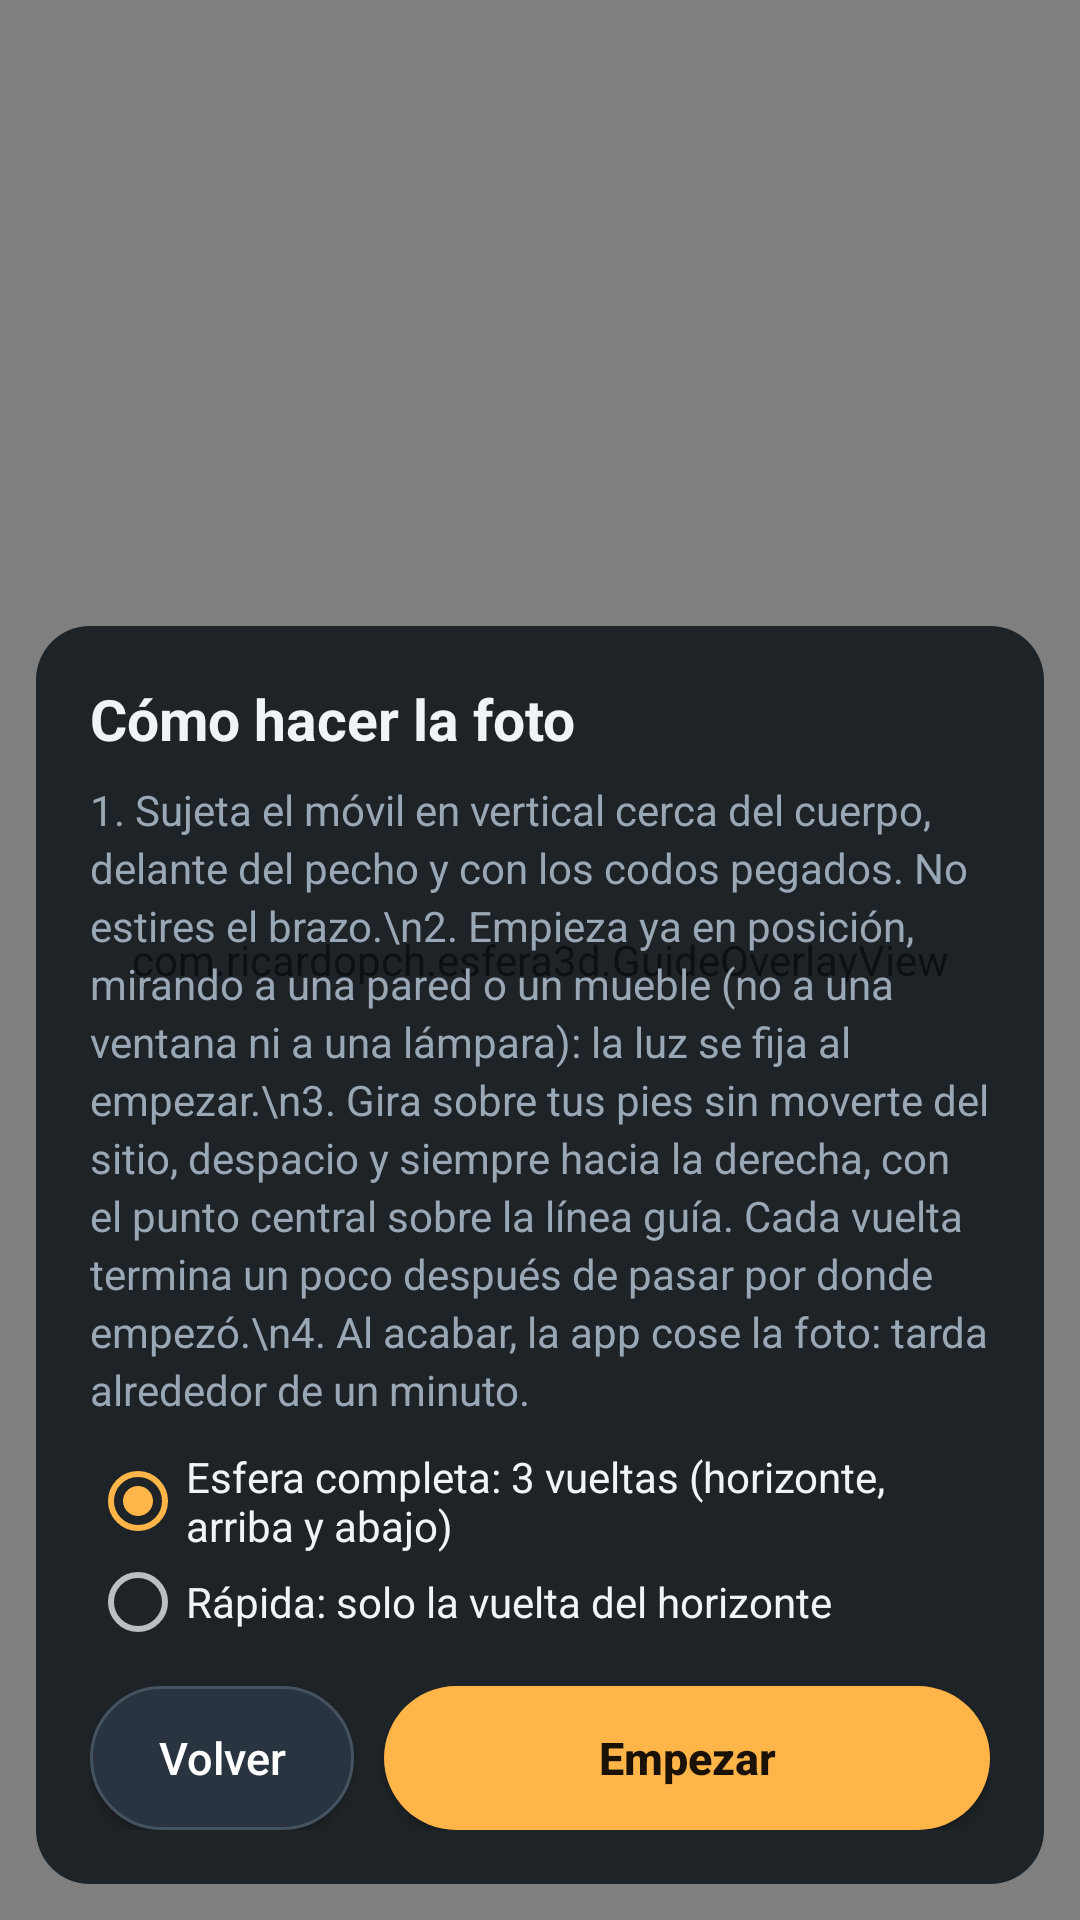

Here is an Android app screen rendered from its layout file. Give the layout XML and the strings, colors and styles it references.
<!-- AndroidManifest.xml: activity theme Tema.Pantalla -->
<!-- res/layout/activity_capture.xml -->
<?xml version="1.0" encoding="utf-8"?>
<FrameLayout xmlns:android="http://schemas.android.com/apk/res/android"
    android:layout_width="match_parent"
    android:layout_height="match_parent"
    android:background="#000000"
    android:keepScreenOn="true">

    <androidx.camera.view.PreviewView
        android:id="@+id/previewView"
        android:layout_width="match_parent"
        android:layout_height="match_parent" />

    <com.ricardopch.esfera3d.GuideOverlayView
        android:id="@+id/overlay"
        android:layout_width="match_parent"
        android:layout_height="match_parent" />

    <FrameLayout
        android:id="@+id/uiLayer"
        android:layout_width="match_parent"
        android:layout_height="match_parent">

        <LinearLayout
            android:id="@+id/panelIntro"
            android:layout_width="match_parent"
            android:layout_height="wrap_content"
            android:layout_gravity="bottom"
            android:layout_margin="12dp"
            android:background="@drawable/panel"
            android:orientation="vertical"
            android:padding="18dp">

            <TextView
                android:layout_width="wrap_content"
                android:layout_height="wrap_content"
                android:text="Cómo hacer la foto"
                android:textColor="@color/texto"
                android:textSize="19sp"
                android:textStyle="bold" />

            <TextView
                android:layout_width="match_parent"
                android:layout_height="wrap_content"
                android:layout_marginTop="8dp"
                android:lineSpacingExtra="3dp"
                android:text="1. Sujeta el móvil en vertical cerca del cuerpo, delante del pecho y con los codos pegados. No estires el brazo.\n2. Empieza ya en posición, mirando a una pared o un mueble (no a una ventana ni a una lámpara): la luz se fija al empezar.\n3. Gira sobre tus pies sin moverte del sitio, despacio y siempre hacia la derecha, con el punto central sobre la línea guía. Cada vuelta termina un poco después de pasar por donde empezó.\n4. Al acabar, la app cose la foto: tarda alrededor de un minuto."
                android:textColor="@color/texto_suave"
                android:textSize="14sp" />

            <RadioGroup
                android:id="@+id/radioMode"
                android:layout_width="match_parent"
                android:layout_height="wrap_content"
                android:layout_marginTop="10dp"
                android:orientation="vertical">

                <RadioButton
                    android:id="@+id/radioFull"
                    android:layout_width="wrap_content"
                    android:layout_height="wrap_content"
                    android:checked="true"
                    android:text="Esfera completa: 3 vueltas (horizonte, arriba y abajo)"
                    android:textColor="@color/texto" />

                <RadioButton
                    android:id="@+id/radioQuick"
                    android:layout_width="wrap_content"
                    android:layout_height="wrap_content"
                    android:text="Rápida: solo la vuelta del horizonte"
                    android:textColor="@color/texto" />
            </RadioGroup>

            <LinearLayout
                android:layout_width="match_parent"
                android:layout_height="wrap_content"
                android:layout_marginTop="12dp"
                android:orientation="horizontal">

                <Button
                    android:id="@+id/btnBack"
                    style="@style/Boton"
                    android:text="Volver" />

                <Button
                    android:id="@+id/btnStart"
                    style="@style/Boton.Principal"
                    android:layout_width="0dp"
                    android:layout_marginStart="10dp"
                    android:layout_weight="1"
                    android:text="Empezar" />
            </LinearLayout>
        </LinearLayout>

        <LinearLayout
            android:id="@+id/panelCapture"
            android:layout_width="match_parent"
            android:layout_height="wrap_content"
            android:layout_gravity="bottom"
            android:gravity="center"
            android:orientation="horizontal"
            android:padding="12dp"
            android:visibility="gone">

            <Button
                android:id="@+id/btnCancel"
                style="@style/Boton"
                android:text="Cancelar" />

            <Button
                android:id="@+id/btnSkip"
                style="@style/Boton"
                android:layout_marginStart="8dp"
                android:text="Saltar vuelta" />

            <Button
                android:id="@+id/btnFinish"
                style="@style/Boton.Principal"
                android:layout_marginStart="8dp"
                android:text="Terminar" />
        </LinearLayout>

        <LinearLayout
            android:id="@+id/panelProcessing"
            android:layout_width="match_parent"
            android:layout_height="wrap_content"
            android:layout_gravity="center"
            android:layout_margin="24dp"
            android:background="@drawable/panel"
            android:orientation="vertical"
            android:padding="24dp"
            android:visibility="gone">

            <TextView
                android:id="@+id/txtProcessing"
                android:layout_width="match_parent"
                android:layout_height="wrap_content"
                android:text="Procesando…"
                android:textColor="@color/texto"
                android:textSize="17sp" />

            <ProgressBar
                android:id="@+id/progress"
                style="@android:style/Widget.Material.ProgressBar.Horizontal"
                android:layout_width="match_parent"
                android:layout_height="wrap_content"
                android:layout_marginTop="14dp"
                android:max="100" />
        </LinearLayout>
    </FrameLayout>
</FrameLayout>
<!-- resources referenced by this layout -->
<resources>
  <color name="texto">#F1F4F7</color>
  <color name="texto_suave">#9AA7B4</color>
  <!-- drawable panel (drawable) -->
  <?xml version="1.0" encoding="utf-8"?>
  <shape xmlns:android="http://schemas.android.com/apk/res/android" android:shape="rectangle">
      <solid android:color="#D90E1318" />
      <corners android:radius="18dp" />
  </shape>
  <style name="Boton">
          <item name="android:layout_width">wrap_content</item>
          <item name="android:layout_height">wrap_content</item>
          <item name="android:minHeight">48dp</item>
          <item name="android:paddingStart">16dp</item>
          <item name="android:paddingEnd">16dp</item>
          <item name="android:textAllCaps">false</item>
          <item name="android:textSize">15sp</item>
          <item name="android:textColor">#FFFFFF</item>
          <item name="android:background">@drawable/boton</item>
      </style>
  <style name="Boton.Principal">
          <item name="android:background">@drawable/boton_principal</item>
          <item name="android:textStyle">bold</item>
          <item name="android:textColor">#1A1206</item>
      </style>
  <style name="Tema.Pantalla">
          <item name="android:windowBackground">@android:color/black</item>
          <item name="android:statusBarColor">@android:color/black</item>
          <item name="android:navigationBarColor">@android:color/black</item>
      </style>
  <!-- drawable boton (drawable) -->
  <?xml version="1.0" encoding="utf-8"?>
  <selector xmlns:android="http://schemas.android.com/apk/res/android">
      <item android:state_pressed="true">
          <shape android:shape="rectangle">
              <solid android:color="#3A4757" />
              <corners android:radius="24dp" />
          </shape>
      </item>
      <item>
          <shape android:shape="rectangle">
              <solid android:color="#2A3440" />
              <stroke android:width="1dp" android:color="#45525F" />
              <corners android:radius="24dp" />
          </shape>
      </item>
  </selector>
  <!-- drawable boton_principal (drawable) -->
  <?xml version="1.0" encoding="utf-8"?>
  <selector xmlns:android="http://schemas.android.com/apk/res/android">
      <item android:state_pressed="true">
          <shape android:shape="rectangle">
              <solid android:color="#E09A30" />
              <corners android:radius="24dp" />
          </shape>
      </item>
      <item>
          <shape android:shape="rectangle">
              <solid android:color="#FFB547" />
              <corners android:radius="24dp" />
          </shape>
      </item>
  </selector>
</resources>
